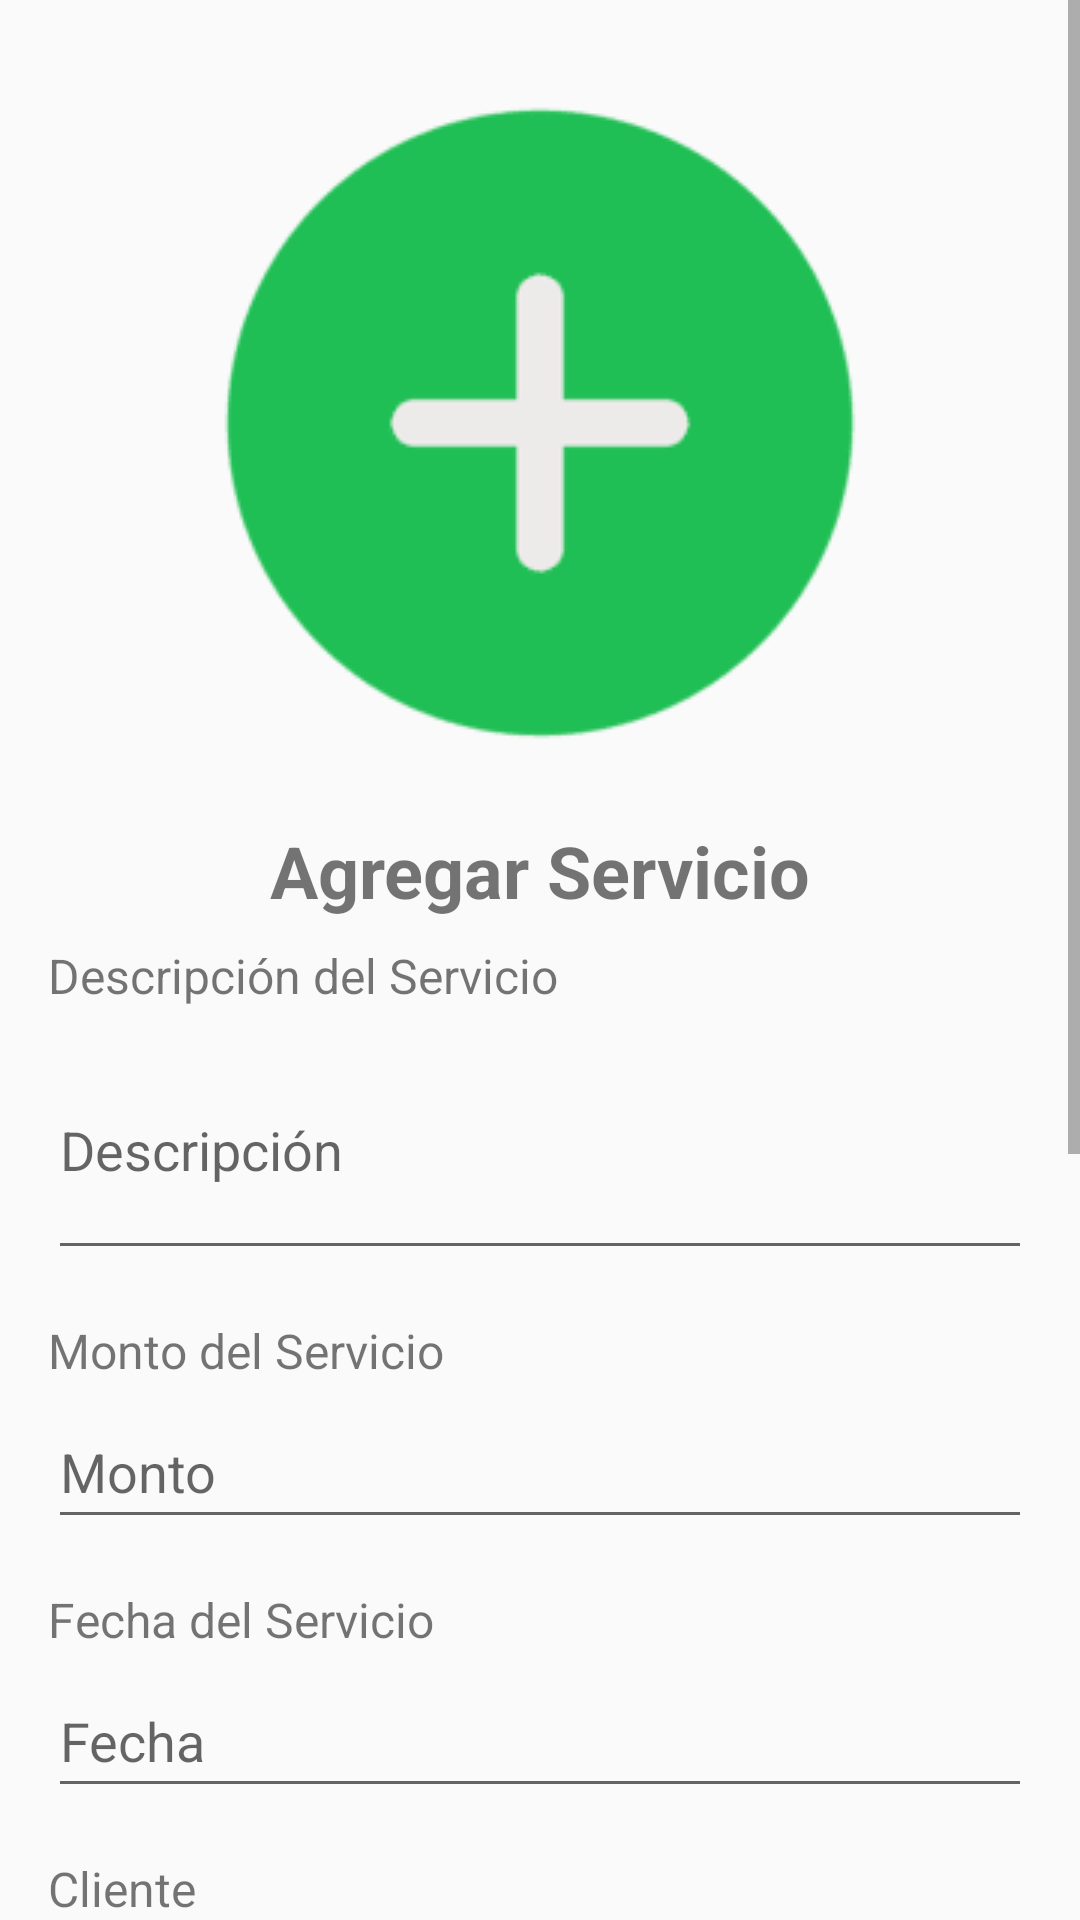

Layout XML and referenced resources for this Android screen:
<!-- AndroidManifest.xml: application theme AppTheme -->
<!-- res/layout/activity_agregar.xml -->
<?xml version="1.0" encoding="utf-8"?>
<ScrollView
    xmlns:android="http://schemas.android.com/apk/res/android"
    xmlns:tools="http://schemas.android.com/tools"
    android:layout_width="match_parent"
    android:layout_height="match_parent"
    android:fitsSystemWindows="true">
    <LinearLayout
        android:id="@+id/mainAgregar"
        android:layout_width="match_parent"
        android:layout_height="wrap_content"
        android:orientation="vertical"
        android:padding="16dp">


        
        <ImageView
            android:id="@+id/imageViewActivityAgregar"
            android:layout_width="match_parent"
            android:layout_height="wrap_content"
            android:layout_gravity="center"
            android:src="@drawable/agregar"
            android:contentDescription="@string/image_description" />

        
        <TextView
            android:id="@+id/tvTitleActivityAgregar"
            android:layout_width="wrap_content"
            android:layout_height="wrap_content"
            android:layout_gravity="center"
            android:text="@string/title_agregar"
            android:textSize="24sp"
            android:textStyle="bold"
            android:layout_marginTop="8dp" />

        
        <TextView
            android:layout_width="wrap_content"
            android:layout_height="wrap_content"
            android:text="@string/descripcion_del_servicio"
            android:textSize="16sp"
            android:layout_marginTop="8dp" />

        <EditText
            android:id="@+id/etDescripcion"
            android:layout_width="match_parent"
            android:layout_height="wrap_content"
            android:layout_marginTop="4dp"
            android:autofillHints=""
            android:hint="@string/descripcion"
            android:inputType="textMultiLine"
            android:minHeight="48dp"
            android:minLines="3"
            tools:ignore="VisualLintTextFieldSize" />

        
        <TextView
            android:layout_width="wrap_content"
            android:layout_height="wrap_content"
            android:text="@string/monto_del_servicio"
            android:textSize="16sp"
            android:layout_marginTop="16dp" />

        <EditText
            android:id="@+id/etMonto"
            android:layout_width="match_parent"
            android:layout_height="wrap_content"
            android:layout_marginTop="4dp"
            android:autofillHints=""
            android:hint="@string/monto"
            android:inputType="number"
            android:imeOptions="actionNext"
            android:minHeight="48dp"
            tools:ignore="VisualLintTextFieldSize" />

        
        <TextView
            android:layout_width="wrap_content"
            android:layout_height="wrap_content"
            android:autofillHints=""
            android:text="@string/fecha_del_servicio"
            android:textSize="16sp"
            android:layout_marginTop="16dp" />

        <EditText
            android:id="@+id/etFecha"
            android:layout_width="match_parent"
            android:layout_height="wrap_content"
            android:layout_marginTop="4dp"
            android:autofillHints=""
            android:focusable="false"
            android:hint="@string/fecha"
            android:inputType="date"
            android:minHeight="48dp"
            tools:ignore="VisualLintTextFieldSize" />

        
        <TextView
            android:layout_width="wrap_content"
            android:layout_height="wrap_content"
            android:text="@string/cliente"
            android:textSize="16sp"
            android:layout_marginTop="16dp" />

        <Spinner
            android:id="@+id/spinnerCliente"
            android:layout_width="match_parent"
            android:layout_height="wrap_content"
            android:layout_marginTop="4dp"
            android:minHeight="48dp" />

        
        <TextView
            android:layout_width="wrap_content"
            android:layout_height="wrap_content"
            android:autofillHints=""
            android:importantForAutofill="no"
            android:text="@string/comentarios"
            android:textSize="16sp"
            android:layout_marginTop="16dp" />

        
        <EditText
            android:id="@+id/etComentarios"
            android:layout_width="match_parent"
            android:layout_height="wrap_content"
            android:layout_marginTop="4dp"
            android:autofillHints=""
            android:hint="@string/comentarios_adicionales"
            android:inputType="textMultiLine"
            android:imeOptions="actionDone"
            android:minHeight="48dp"
            android:minLines="5"
            tools:ignore="VisualLintTextFieldSize" />

        <TextView
            android:layout_width="wrap_content"
            android:layout_height="wrap_content"
            android:text="@string/estado_del_servicio"
            android:textSize="16sp"
            android:layout_marginTop="16dp" />

        <RadioGroup
            android:id="@+id/radioGroupEstado"
            android:layout_width="match_parent"
            android:layout_height="wrap_content"
            android:orientation="horizontal">

            <RadioButton
                android:id="@+id/radioPendiente"
                android:layout_width="wrap_content"
                android:layout_height="wrap_content"
                android:text="@string/pendiente_de_terminar"
                tools:ignore="TouchTargetSizeCheck" />

            <RadioButton
                android:id="@+id/radioTerminado"
                android:layout_width="wrap_content"
                android:layout_height="wrap_content"
                android:text="@string/terminado"
                tools:ignore="TouchTargetSizeCheck" />
        </RadioGroup>

        <CheckBox
            android:layout_width="match_parent"
            android:layout_height="wrap_content"
            android:minHeight="48dp"
            android:text="@string/pagado"
            tools:ignore="TouchTargetSizeCheck,VisualLintButtonSize" />

        

        <Button
            android:id="@+id/btnGuardar"
            android:layout_width="wrap_content"
            android:layout_height="wrap_content"
            android:drawableStart="@drawable/save"
            android:text="@string/guardar_servicio"
            android:layout_gravity="center_horizontal"
            android:layout_marginTop="24dp"
            tools:ignore="VisualLintBounds" />


    </LinearLayout>
</ScrollView>
<!-- resources referenced by this layout -->
<resources>
  <!-- drawable agregar: png bitmap (drawable, 1711 bytes) -->
  <string name="cliente">Cliente</string>
  <string name="comentarios">Comentarios</string>
  <string name="comentarios_adicionales">Comentarios adicionales</string>
  <string name="descripcion">Descripción</string>
  <string name="descripcion_del_servicio">Descripción del Servicio</string>
  <string name="estado_del_servicio">Estado del servicio:</string>
  <string name="fecha">Fecha</string>
  <string name="fecha_del_servicio">Fecha del Servicio</string>
  <string name="guardar_servicio"> Guardar Servicio</string>
  <string name="image_description">Imagen de la actividad</string>
  <string name="monto">Monto</string>
  <string name="monto_del_servicio">Monto del Servicio</string>
  <string name="pagado">Pagado</string>
  <string name="pendiente_de_terminar">Pendiente de terminar</string>
  <string name="terminado">Terminado</string>
  <string name="title_agregar">Agregar Servicio</string>
  <style name="AppTheme" parent="Theme.AppCompat.Light.DarkActionBar">
          
          <item name="android:statusBarColor">#FFFFFFFF</item>
          <item name="android:windowLightStatusBar">false</item>
          
      </style>
</resources>
